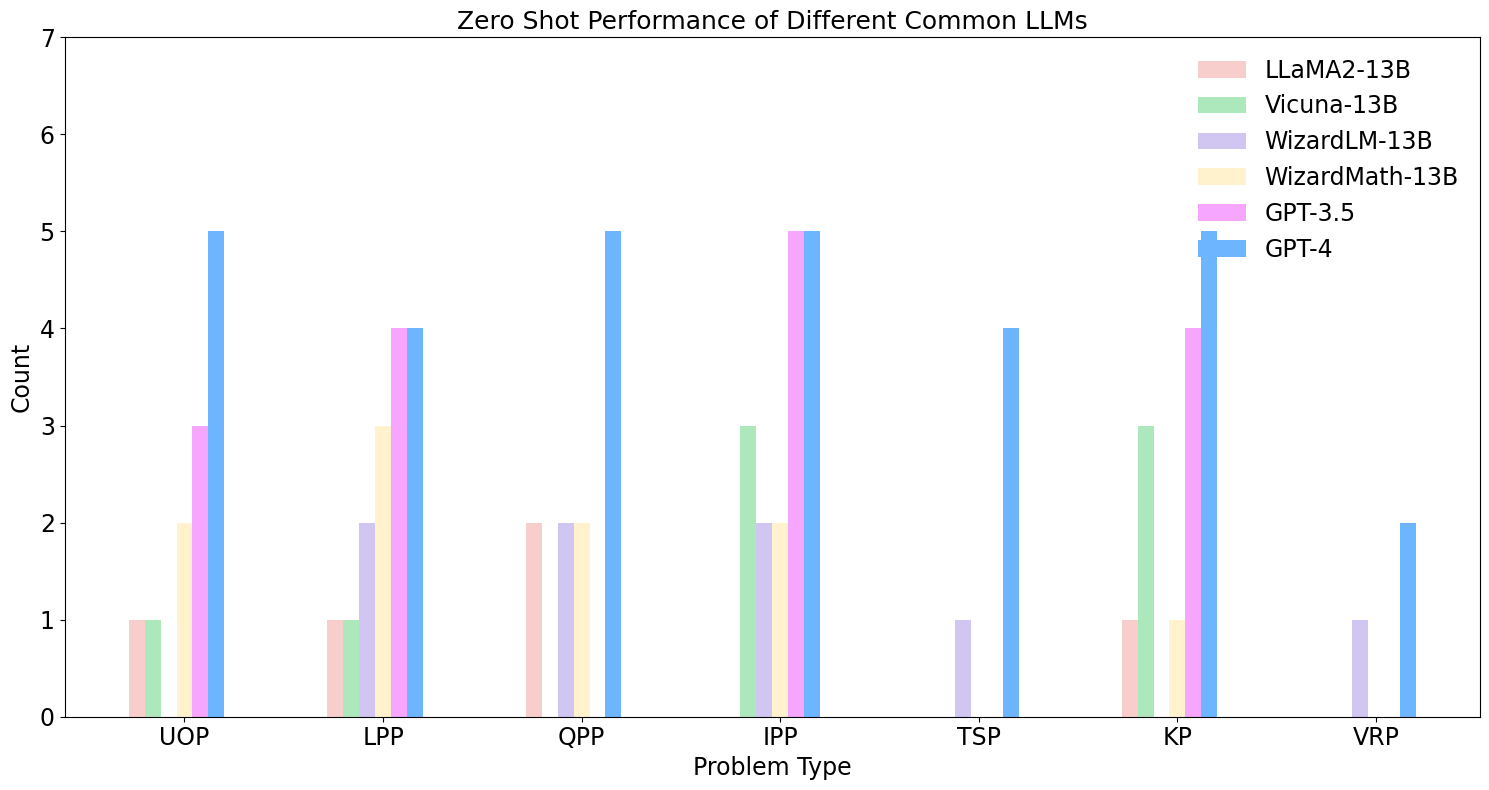

This figure's Python source:
import matplotlib.pyplot as plt
import json
import numpy as np
import logging
import math
legend_font = {"family": "Times New Roman"}
plt.rcParams["font.sans-serif"] = ["Times New Roman"]  # 设置字体
font_size = 17
continuous_sub_categories = ['UOP', 'LPP', 'QPP']
integer_sub_categories = ['IPP', 'TSP', 'KP', 'VRP']
Category = continuous_sub_categories + integer_sub_categories

# --------- data setting --------
data_llama2_zero = [1, 1, 2, 0, 0, 1, 0]
data_vicuna_zero = [1, 1, 0, 3, 0, 3, 0]
data_wizardlm_zero = [0, 2, 2, 2, 1, 0, 1]
data_wizardmath_zero = [2, 3, 2, 2, 0, 1, 0]
data_gpt3_5_zero = [3, 4, 0, 5, 0, 4, 0]
data_gpt4_zero = [5, 4, 5, 5, 4, 5, 2]


models = ["llama2", "vicuna", "wizardlm", "wizardmath", "gpt3_5", "gpt4" ]


def plot_few_shot():
    x = np.arange(len(Category))  # the label locations
    width = 0.08  # the width of the bars
    gap = 0.5  # the gap in between
    gap1 = 0.5*width
    fig, ax = plt.subplots(figsize=(15, 8))
    type_shot = [ 'LLaMA2-13B', "Vicuna-13B", 'WizardLM-13B', 'WizardMath-13B', 'GPT-3.5', 'GPT-4']
    colorbar = {"gpt4": '#6eb5ff', "gpt3_5": '#f6a6ff',
    "llama2": '#F8CECC',"vicuna":'#ace8bc',
    "wizardlm":'#d1c5f2',"wizardmath":'#fff2cc' }
    for index, t in enumerate(models):
        data_name = f"data_{t}_zero"
        data_list = eval(data_name)
        ax.bar(x+width*(index-3), data_list, width, label=type_shot[index],color=colorbar[t])
    plt.ylim((0, 7))

    ax.set_ylabel('Count', font={'size': font_size,
                  'family': 'Times New Roman'})
    ax.set_xlabel('Problem Type', font={
                  'size': font_size, 'family': 'Times New Roman'})
    ax.set_title('Zero Shot Performance of Different Common LLMs',
                 fontdict={'size': font_size+1})
    ax.set_xticks(x)
    ax.set_xticklabels(Category, rotation=0)
    plt.tick_params(labelsize=font_size)
    ax.legend(frameon=False, loc='upper right', prop={
              'size': font_size, 'family': 'Times New Roman'})
    plt.tight_layout()
    plt.show()
    fig.savefig("./ZeroShot.png", dpi=600)
    fig.savefig("./ZeroShot.pdf", dpi=600)
    fig.savefig("./ZeroShot.eps", dpi=600)


if __name__ == '__main__':
    plot_few_shot()
